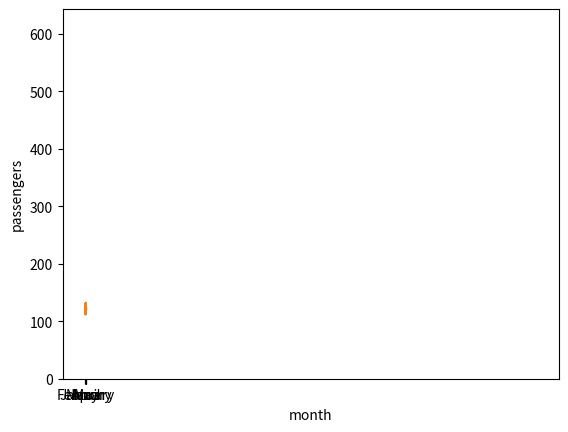

Here is the Python script that generated this plot:
import matplotlib.pyplot as plt
import seaborn as sns
import pandas as pd


if __name__ == '__main__':
    # 1．请利用matplotlib编写一个程序，显示y = x * x + 18
    # 这条抛物线
    # x=[i for i in range(10)]
    # y=[i**2+18 for i in x]
    # plt.plot(x,y)
    # plt.show()
    # 2．用df表示以下航班乘客变化分析内容
    df=pd.DataFrame(
        {'year':[1949,1949,1949,1949,1949],
         'month':['January','February','March','Apri','May'],
         'passengers':[112,118,132,129,121]}
    )


    # 3．利用matplotlib分析年度乘客总量变化情况（折线图）
    # df2=df.groupby(by='year')['passengers'].sum()
    # plt.plot(df2.index.tolist(),df2.values.tolist(),marker='s')
    # plt.show()

    # 4．利用matplotlib分析年度乘客总量变化情况（柱状图）
    df3=df.groupby(by='year')['passengers'].sum()
    plt.bar(df3.index.tolist(),df3.values.tolist())
    plt.savefig('1111.png')
    plt.show()


    # 5．利用matplotlib分析乘客在一年中各月份的分布（折线图）
    # df2 = df.groupby(by='month')['passengers'].sum()
    # plt.plot(df2.index.tolist(), df2.values.tolist(), marker='s')
    # plt.show()


    # 6．利用matplotlib分析乘客在一年中各月份的分布（柱状图）
    df3 = df.groupby(by=['month'])['passengers'].sum()
    plt.bar(df3.index.tolist(), df3.values.tolist())
    plt.show()

    # 7．利用seaborn分析年度乘客总量变化情况（折线图）
    # sns.lineplot(data=df, x='year', y='passengers')
    # plt.show()
    # print(df)

    # 8．利用seaborn分析年度乘客总量变化情况（柱状图）
    sns.barplot(x=df3.index.tolist(), y=df3.values.tolist())
    plt.show()

    # 9．利用seaborn分析乘客在一年中各月份的分布（折线图）
    sns.lineplot(data=df, x='month', y='passengers')
    plt.show()

    # 10．利用seaborn分析乘客在一年中各月份的分布（柱状图）
    sns.lineplot(x=df3.index.tolist(),y=df3.values.tolist())
    plt.show()
